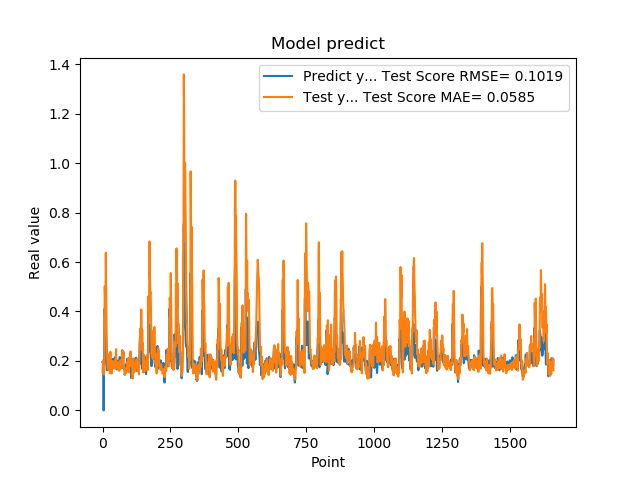

Values plotted in this chart, from the file beside it:
1.955727785830000398e-01, 1.556783780772971748e-01
1.954265981910000005e-01, 1.798424837945493959e-01
2.004670947789999880e-01, 2.007236343057479944e-01
2.029463946819999587e-01, 1.851698896338564437e-01
0.000000000000000000e+00, 1.892369736843647066e-01
1.862521618600000151e-01, 1.454340487777220359e-01
1.862153261900000301e-01, 1.710433651680830780e-01
4.038094580169999670e-01, 2.180394963116897011e-01
4.118085205549999461e-01, 5.011585782424858859e-01
3.743042349819999948e-01, 4.621705165306776997e-01
3.571429848669999685e-01, 4.628509834742214335e-01
2.572054266930000055e-01, 4.292729173093361994e-01
2.409307956699999753e-01, 6.376060166093112658e-01
2.253161966800000249e-01, 5.275679144209866056e-01
1.935185044999999937e-01, 4.162824414758859448e-01
1.787700653079999924e-01, 3.209917293391423843e-01
1.622045934200000150e-01, 2.572098729397020445e-01
1.761920750140000269e-01, 2.113054186902345588e-01
1.883655935530000325e-01, 1.904845164503417565e-01
1.861467957499999548e-01, 1.747021294788184964e-01
1.954913884399999968e-01, 1.719003280016811186e-01
1.954011768099999935e-01, 1.660012863110160442e-01
1.660518944260000185e-01, 1.804577329176100253e-01
1.907722949980000249e-01, 1.629033601107839624e-01
2.156041562559999625e-01, 1.720695261965477507e-01
1.898660957809999716e-01, 2.273611481166848691e-01
1.770474612709999895e-01, 2.062967847843297786e-01
2.001174986360000074e-01, 1.502371876199968537e-01
1.948629021640000125e-01, 2.070241617224213848e-01
1.922753006219999894e-01, 2.370301087254744199e-01
1.779100298880000042e-01, 1.892005361301036526e-01
1.810636967419999854e-01, 1.611408780917642225e-01
1.680064052340000114e-01, 1.867537225985238802e-01
1.635809391740000174e-01, 1.570597098012525283e-01
1.706920862200000111e-01, 1.494245992420447366e-01
1.916799396280000345e-01, 1.616961118145368859e-01
2.085516005749999957e-01, 1.796822492616074185e-01
2.058236002919999752e-01, 1.995061316445035926e-01
1.828240007160000513e-01, 1.968139712344002812e-01
1.857409924269999846e-01, 1.819145385986301044e-01
1.775099337099999841e-01, 1.742284156970707876e-01
1.752161234619999952e-01, 1.880465388218557632e-01
1.971126049759999999e-01, 1.752713834796136849e-01
1.845117062330000057e-01, 1.691894902501267783e-01
1.984785944219999987e-01, 1.712941609795053666e-01
2.143009155989999692e-01, 1.786332212707785194e-01
1.841159015890000139e-01, 2.012993747394878352e-01
2.104043960570000094e-01, 1.855428795488811566e-01
2.032361328599999739e-01, 1.875166815766178829e-01
2.088565975429999833e-01, 2.291863672685225672e-01
1.960448026660000231e-01, 2.476319768098601271e-01
1.900728046889999523e-01, 1.860036970388444233e-01
1.658952832220000062e-01, 1.886004771165553096e-01
1.872539073229999851e-01, 1.822099020133440550e-01
1.852532625200000171e-01, 1.881469037361171437e-01
1.799222826959999966e-01, 1.696667158367445305e-01
2.012764066460000223e-01, 1.674830868615739266e-01
1.978618204589999985e-01, 1.902604112722534324e-01
1.950792670250000027e-01, 1.947475055454482573e-01
1.711323857310000085e-01, 1.791202621158889119e-01
1.623787879939999901e-01, 1.615437993707335429e-01
... 1,599 more rows
